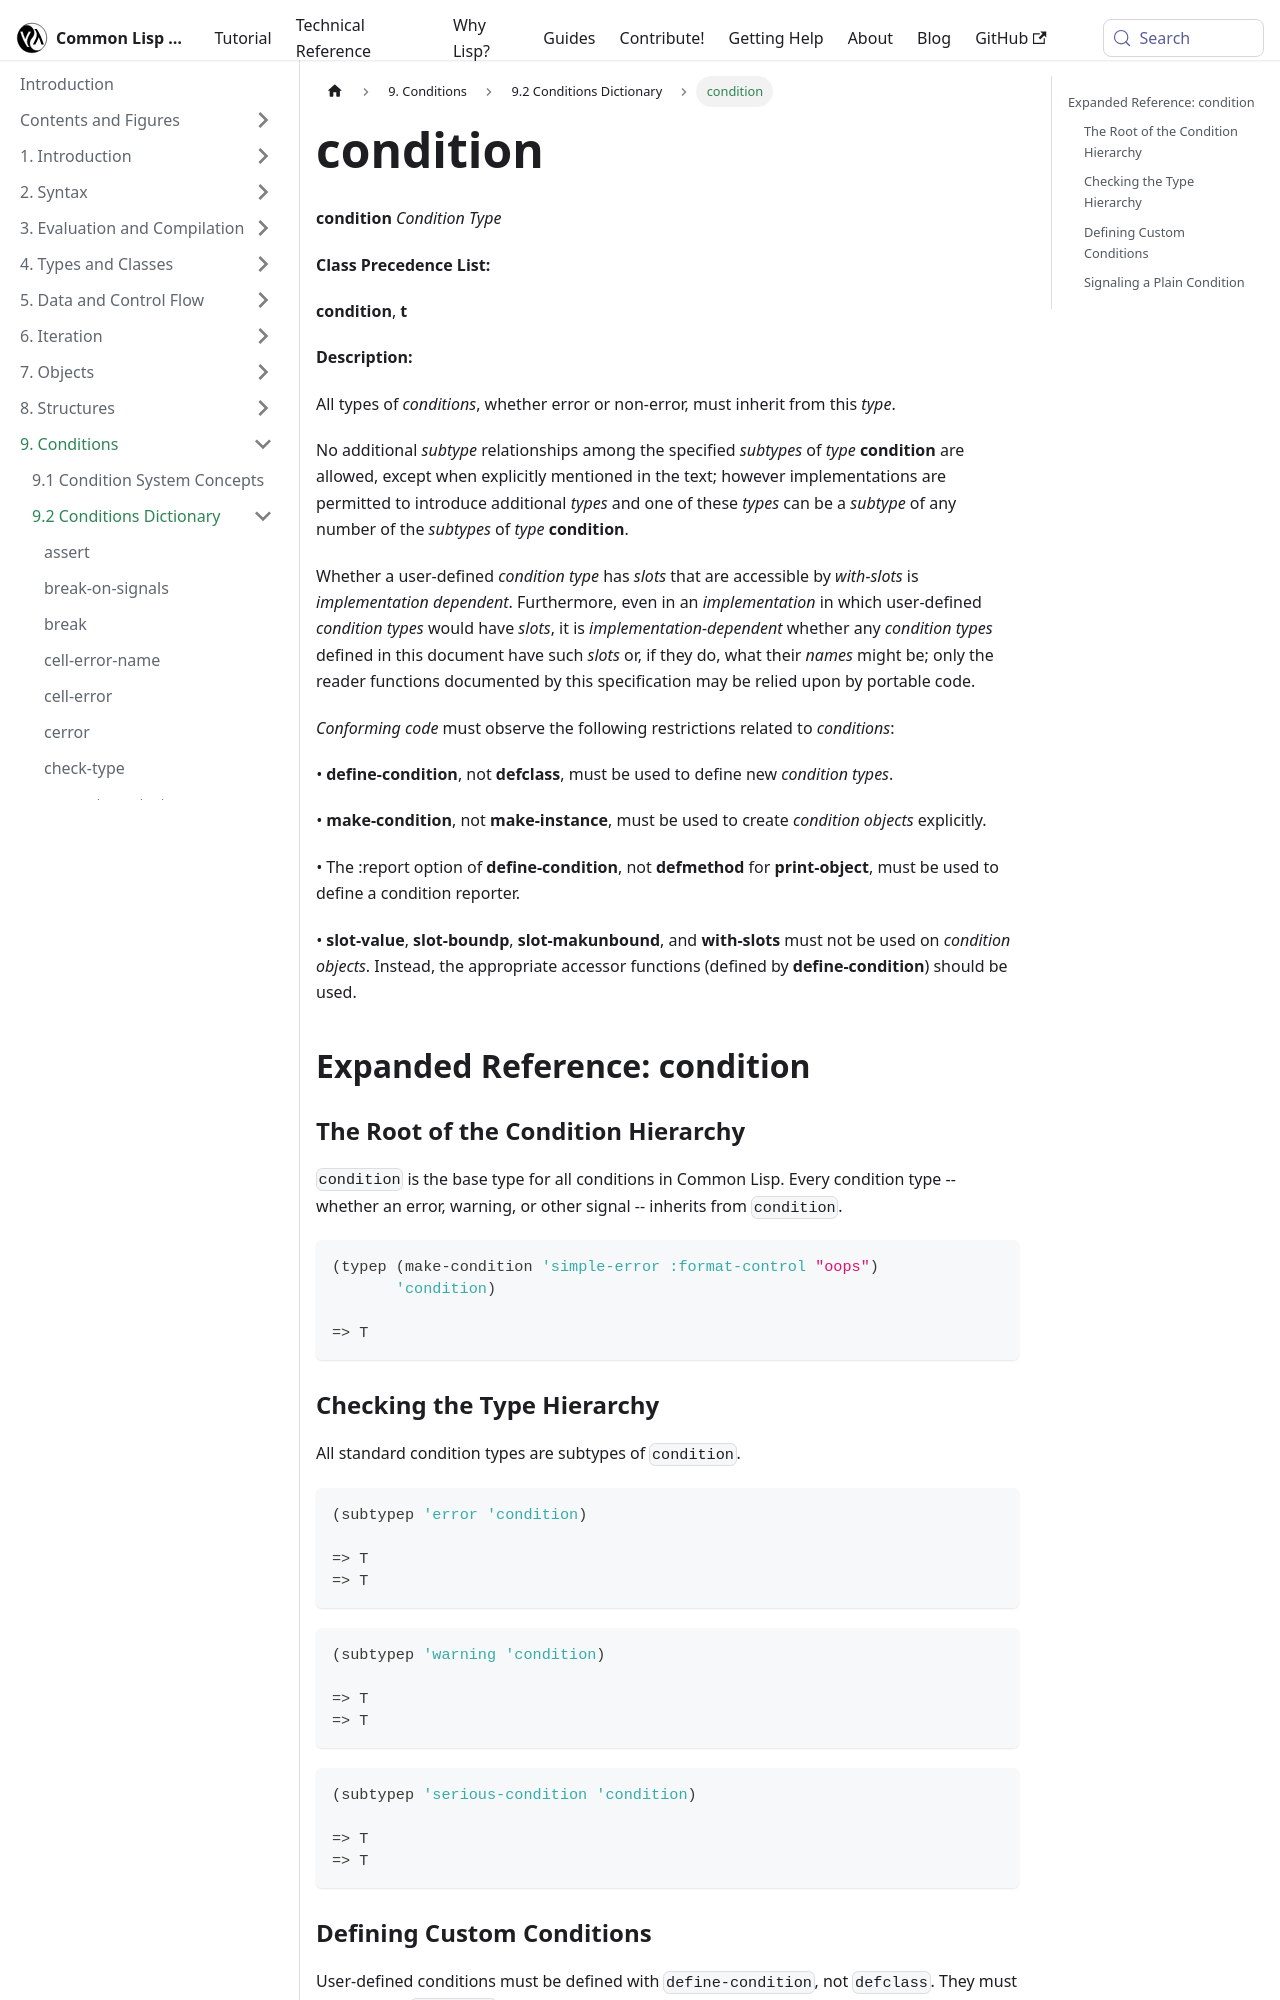

repository: lisp-docs/cl-language-reference · page: chap-9/j-c-dictionary/condition_condition-type.html · generator: docusaurus

---
title: "condition"
---

# condition

import ConditionConditionType from './_condition_condition-type.md';

<ConditionConditionType />

## Expanded Reference: condition

### The Root of the Condition Hierarchy

`condition` is the base type for all conditions in Common Lisp. Every condition type -- whether an error, warning, or other signal -- inherits from `condition`.

```lisp
(typep (make-condition 'simple-error :format-control "oops")
       'condition)

=> T
```

### Checking the Type Hierarchy

All standard condition types are subtypes of `condition`.

```lisp
(subtypep 'error 'condition)

=> T
=> T
```

```lisp
(subtypep 'warning 'condition)

=> T
=> T
```

```lisp
(subtypep 'serious-condition 'condition)

=> T
=> T
```
